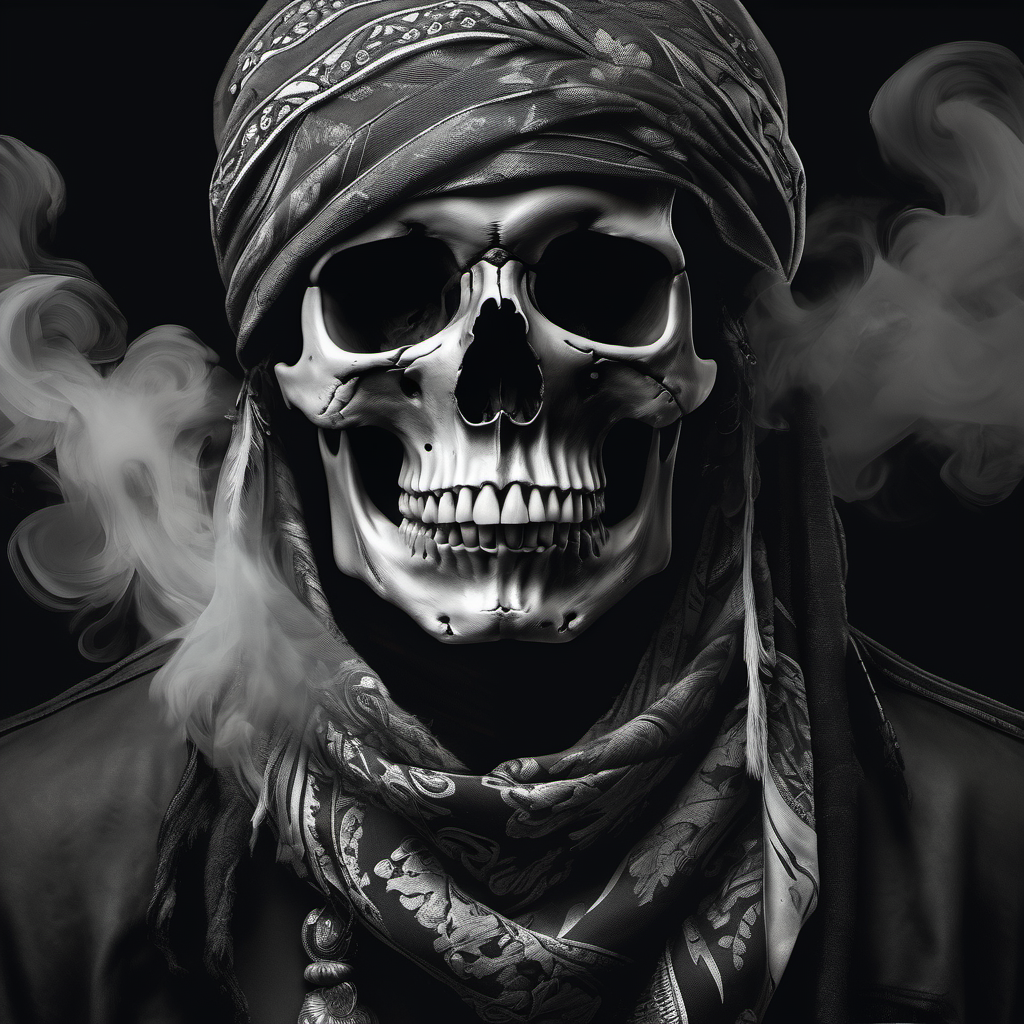
Generation parameters embedded in this image by AUTOMATIC1111 Stable Diffusion web UI or a fork of it (Forge, ...) (PNG 'parameters' text chunk):
stunning digital painting of a human skull, (bandana on head:1.1), black and grey, hyper realistic, high contrast, (lot of smoke:1.1), high definition, mystical, fantasy, emotional depth, maximum details, surreal art
Negative prompt: low quality, blurry, plastic, grainy, duplicate, [deformed | disfigured], poorly drawn, [bad : wrong] anatomy, [extra | missing | floating | disconnected] limb, (mutated hands and fingers), text, name, signature, watermark, worst quality, jpeg artifacts, (boring composition, uninteresting:1.1)
Steps: 50, Sampler: DPM++ 2M Karras, CFG scale: 6.5, Seed: 1917585107, Size: 1024x1024, Model: sd_xl_base_1.0.safetensors, Clip skip: 3, Version: v1.5.1